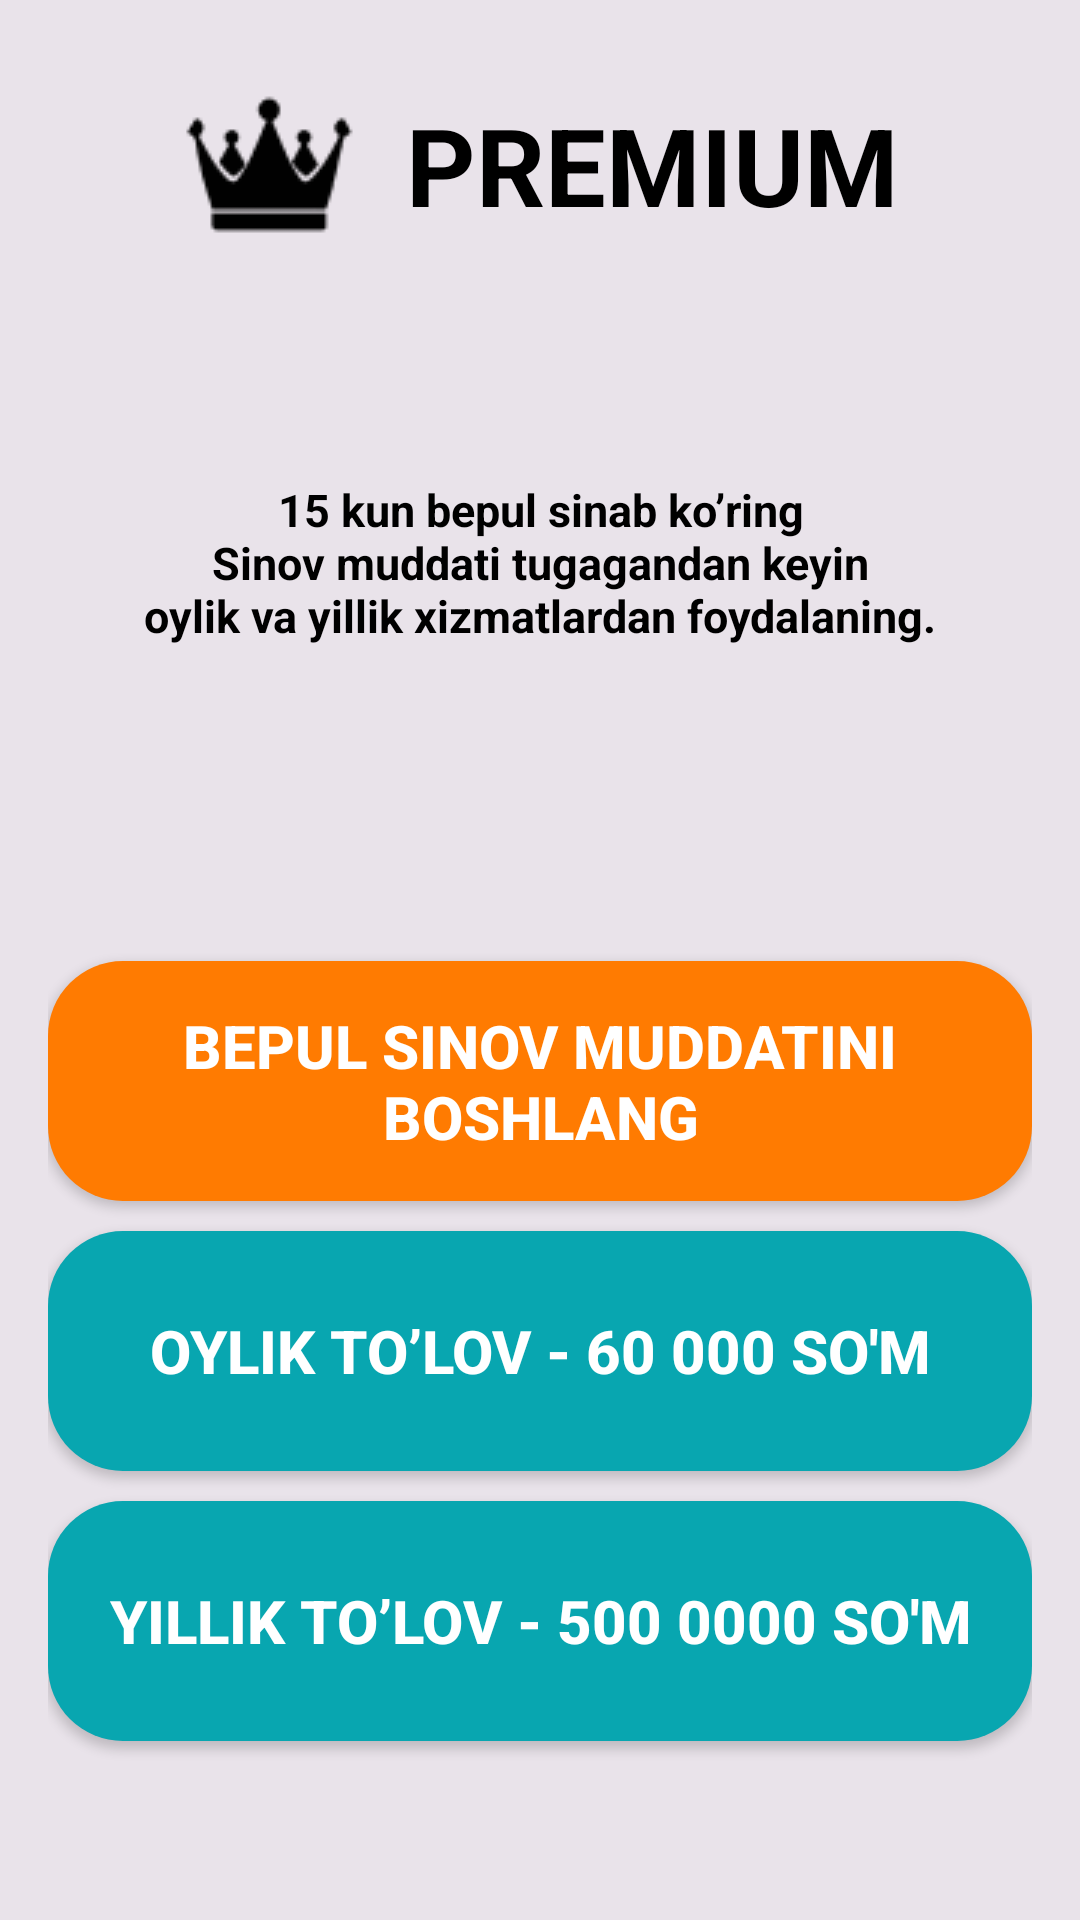

Layout XML and referenced resources for this Android screen:
<!-- AndroidManifest.xml: application theme Theme.NutritionXorazm -->
<!-- res/layout/fragment_premium.xml -->
<?xml version="1.0" encoding="utf-8"?>
<LinearLayout xmlns:android="http://schemas.android.com/apk/res/android"
    xmlns:tools="http://schemas.android.com/tools"
    android:layout_width="match_parent"
    android:layout_height="match_parent"
    xmlns:app="http://schemas.android.com/apk/res-auto"
    android:background="#16120E0E"
    android:orientation="vertical"
    tools:context=".ui.fragment.PremiumFragment">
    <LinearLayout
        android:layout_width="match_parent"
        android:layout_height="match_parent"
        android:layout_weight="2"
        android:orientation="vertical">

        <LinearLayout
            android:layout_width="match_parent"
            android:layout_height="match_parent"
            android:layout_weight="1"
            android:paddingHorizontal="16dp"
            android:gravity="center"
            android:orientation="horizontal">
            <ImageView
                android:layout_width="wrap_content"
                android:layout_height="wrap_content"
                android:src="@drawable/pic_premium"/>
            <TextView
                android:layout_width="wrap_content"
                android:layout_height="wrap_content"
                android:layout_marginStart="16dp"
                android:text="PREMIUM"
                android:textColor="@color/black"
                android:textSize="36dp"
                android:textStyle="bold"/>
        </LinearLayout>
    </LinearLayout>
    <LinearLayout
        android:layout_width="match_parent"
        android:layout_height="wrap_content"
        android:paddingBottom="16dp"
        android:paddingVertical="50dp"
        android:gravity="bottom|center">
        <TextView
            android:layout_width="match_parent"
            android:layout_height="match_parent"
            android:gravity="bottom|center"
            android:textStyle="bold"
            android:textColor="@color/black"
            android:textSize="15sp"
            android:text="@string/_7_kun_bepul_sinab_ko_ring_nsinov_muddati_tugagandan_keyin_noylik_va_yillik_xizmatlardan_foydalaning"
            />
    </LinearLayout>
    <LinearLayout
        android:layout_width="match_parent"
        android:layout_height="match_parent"
        android:layout_weight="1"
        android:paddingTop="50dp"
        android:paddingHorizontal="16dp"
        android:orientation="vertical"
        android:gravity="top">
        <Button
            android:id="@+id/btnFree"
            android:layout_width="match_parent"
            android:layout_height="80dp"
            android:background="@drawable/btn_gender_bg"
            android:layout_marginVertical="5dp"
            app:backgroundTint="#FF7B01"
            android:textColor="@color/white"
            android:textSize="20sp"
            android:textStyle="bold"
            android:text="Bepul sinov muddatini boshlang"/>
        <Button
            android:id="@+id/btnMonth"
            android:layout_width="match_parent"
            android:layout_height="80dp"
            android:background="@drawable/btn_gender_bg"
            android:layout_marginVertical="5dp"
            app:backgroundTint="#08A6B0"
            android:textColor="@color/white"
            android:textSize="20sp"
            android:textStyle="bold"
            android:text="OYLIK TO’LOV - 60 000 so'm"/>
        <Button
            android:id="@+id/btnYear"
            android:layout_width="match_parent"
            android:layout_height="80dp"
            android:background="@drawable/btn_gender_bg"
            android:layout_marginVertical="5dp"
            app:backgroundTint="#08A6B0"
            android:textColor="@color/white"
            android:textSize="20sp"
            android:textStyle="bold"
            android:text="YILLIK TO’LOV - 500 0000 so'm"/>
    </LinearLayout>
</LinearLayout>
<!-- resources referenced by this layout -->
<resources>
  <!-- drawable btn_gender_bg (drawable) -->
  <?xml version="1.0" encoding="utf-8"?>
  <selector xmlns:android="http://schemas.android.com/apk/res/android">
      <item android:state_pressed="false">
          <shape android:shape="rectangle">
              <solid android:color="@color/white"/>
              <corners android:radius="25dp"/>
          </shape>
      </item>
      <item android:state_pressed="true">
          <shape android:shape="rectangle">
              <solid android:color="#939191"/>
              <corners android:radius="25dp"/>
          </shape>
      </item>
  </selector>
  <!-- drawable pic_premium: png bitmap (drawable, 1889 bytes) -->
  <string name="_7_kun_bepul_sinab_ko_ring_nsinov_muddati_tugagandan_keyin_noylik_va_yillik_xizmatlardan_foydalaning">15 kun bepul sinab ko’ring\nSinov muddati tugagandan keyin\noylik va yillik xizmatlardan foydalaning.</string>
  <style name="Theme.NutritionXorazm" parent="Base.Theme.NutritionXorazm" />
  <style name="Base.Theme.NutritionXorazm" parent="Theme.Material3.DayNight.NoActionBar">
          
          
      </style>
  <!-- not gathered from this repository: default colours our renderer supplied (Android Studio template values) -->
  <color name="black">#FF000000</color>
  <color name="white">#FFFFFFFF</color>
</resources>
